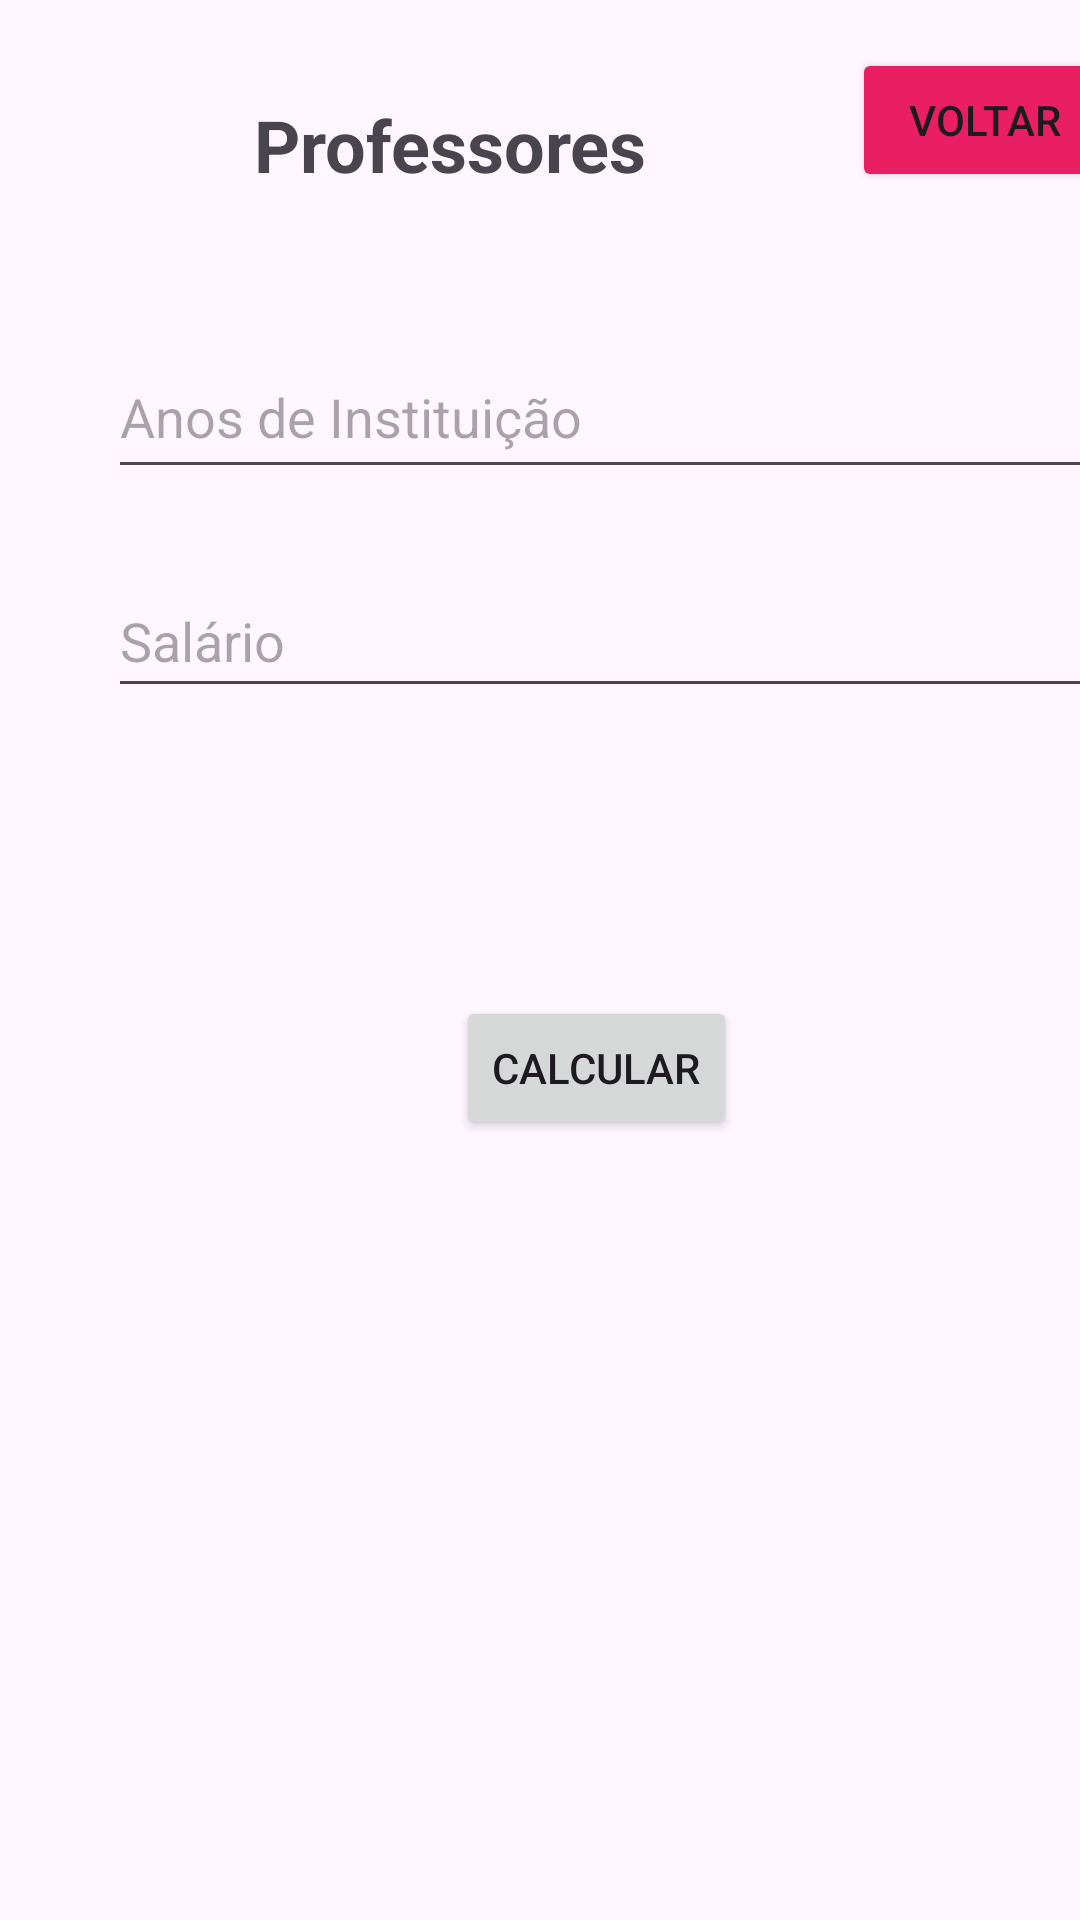

Reconstruct the res/layout file that produces this screen, plus the resources it refers to.
<!-- AndroidManifest.xml: application theme Theme.Professores -->
<!-- res/layout/activity_titular.xml -->
<?xml version="1.0" encoding="utf-8"?>
<androidx.constraintlayout.widget.ConstraintLayout xmlns:android="http://schemas.android.com/apk/res/android"
    xmlns:app="http://schemas.android.com/apk/res-auto"
    xmlns:tools="http://schemas.android.com/tools"
    android:layout_width="match_parent"
    android:layout_height="match_parent"
    tools:context=".TitularActivity">


        <EditText
            android:id="@+id/edSalario"
            android:layout_width="337dp"
            android:layout_height="48dp"
            android:layout_marginStart="36dp"
            android:layout_marginTop="188dp"
            android:ems="10"
            android:hint="@string/salario"
            android:inputType="numberSigned"
            app:layout_constraintStart_toStartOf="parent"
            app:layout_constraintTop_toTopOf="parent" />

        <EditText
            android:id="@+id/edAnos"
            android:layout_width="337dp"
            android:layout_height="51dp"
            android:layout_marginStart="36dp"
            android:layout_marginTop="112dp"
            android:ems="10"
            android:hint="@string/anosIntituicao"
            android:inputType="numberSigned"
            app:layout_constraintStart_toStartOf="parent"
            app:layout_constraintTop_toTopOf="parent" />

        <TextView
            android:id="@+id/textView"
            android:layout_width="228dp"
            android:layout_height="35dp"
            android:layout_marginStart="36dp"
            android:layout_marginTop="32dp"
            android:text="@string/app_name"
            android:textAlignment="center"
            android:textSize="24sp"
            android:textStyle="bold"
            app:layout_constraintStart_toStartOf="parent"
            app:layout_constraintTop_toTopOf="parent" />

        <Button
            android:id="@+id/btnCalc"
            android:layout_width="wrap_content"
            android:layout_height="wrap_content"
            android:layout_marginStart="152dp"
            android:layout_marginTop="332dp"
            android:text="@string/btnCalcular"
            app:layout_constraintStart_toStartOf="parent"
            app:layout_constraintTop_toTopOf="parent" />

        <TextView
            android:id="@+id/txtSaida"
            android:layout_width="237dp"
            android:layout_height="111dp"
            android:layout_marginStart="84dp"
            android:layout_marginTop="428dp"
            android:textAlignment="center"
            android:textSize="24sp"
            app:layout_constraintStart_toStartOf="parent"
            app:layout_constraintTop_toTopOf="parent" />

        <Button
            android:id="@+id/button"
            android:layout_width="wrap_content"
            android:layout_height="wrap_content"
            android:layout_marginStart="284dp"
            android:layout_marginTop="16dp"
            android:backgroundTint="#E91E63"
            android:text="@string/btnVoltar"
            app:layout_constraintStart_toStartOf="parent"
            app:layout_constraintTop_toTopOf="parent" />


</androidx.constraintlayout.widget.ConstraintLayout>
<!-- resources referenced by this layout -->
<resources>
  <string name="anosIntituicao">Anos de Instituição</string>
  <string name="app_name">Professores</string>
  <string name="btnCalcular">Calcular</string>
  <string name="btnVoltar">Voltar</string>
  <string name="salario">Salário</string>
  <style name="Theme.Professores" parent="Base.Theme.Professores" />
  <style name="Base.Theme.Professores" parent="Theme.Material3.DayNight.NoActionBar">
          
          
      </style>
</resources>
